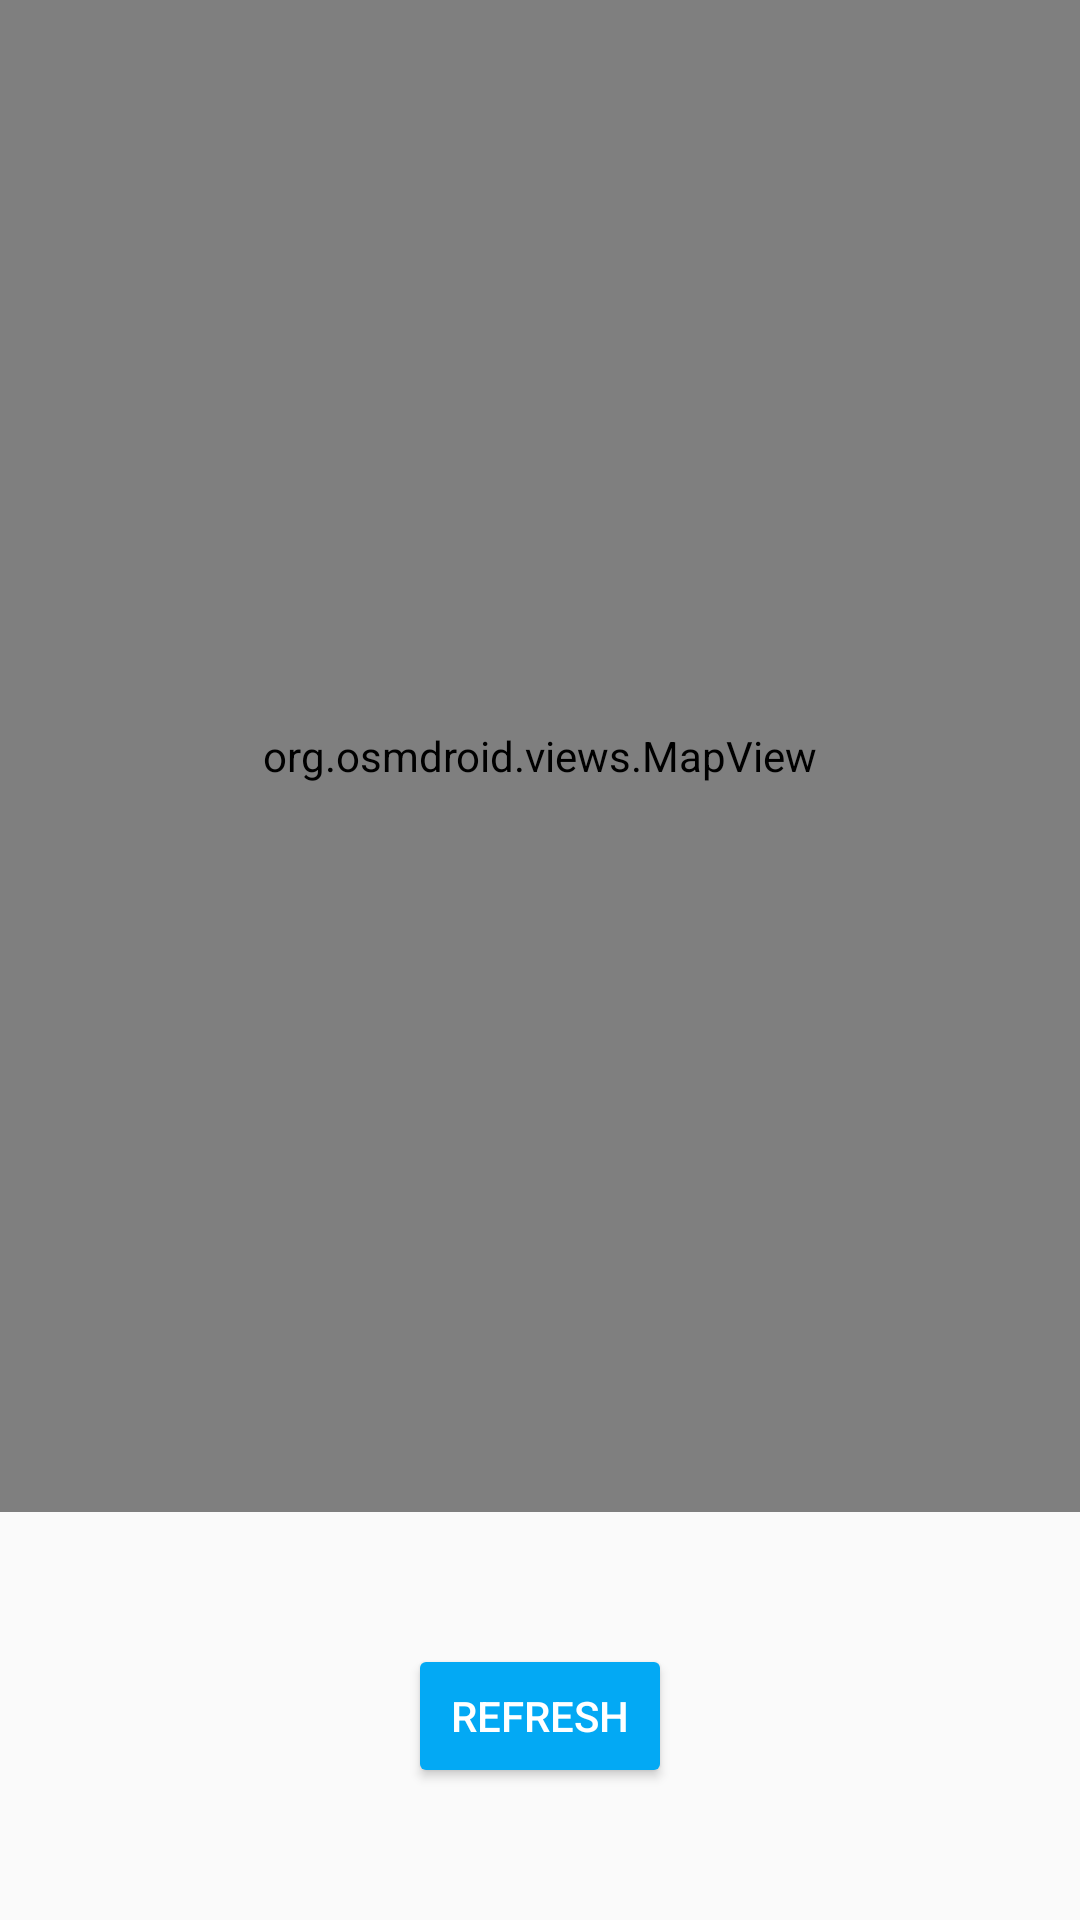

Produce the Android XML layout that renders to this screen, including the resource entries it uses.
<!-- AndroidManifest.xml: application theme AppTheme -->
<!-- res/layout/overview_fragment.xml -->
<?xml version="1.0" encoding="utf-8"?>
<LinearLayout xmlns:android="http://schemas.android.com/apk/res/android"
    xmlns:tools="http://schemas.android.com/tools"
    android:layout_width="match_parent"
    android:layout_height="match_parent"
    android:orientation="vertical"
    android:padding="@dimen/activity_horizontal_margin"
    android:gravity="center_horizontal">

    <FrameLayout
        android:layout_width="match_parent"
        android:layout_height="0dp"
        android:layout_weight=".7"
        android:layout_gravity="top"
        tools:background="#bebebe">

        <org.osmdroid.views.MapView
            android:id="@+id/map"
            android:layout_width="match_parent"
            android:layout_height="match_parent">
        </org.osmdroid.views.MapView>
    </FrameLayout>

    <Button
        android:id="@+id/refresh_button"
        android:layout_width="wrap_content"
        android:layout_height="wrap_content"
        android:textColor="#fff"
        android:layout_marginTop="44dp"
        android:layout_marginBottom="44dp"
        android:text="Refresh"/>
</LinearLayout>
<!-- resources referenced by this layout -->
<resources>
  <style name="AppTheme" parent="Theme.AppCompat.Light.DarkActionBar">
          
          
          
          <item name="colorPrimary">#8BC34A</item>
          <item name="colorPrimaryDark">#689F38</item>
          
          <item name="colorAccent">#CDDC39</item>
          <item name="colorButtonNormal">#03A9F4</item>
          <item name="android:textColorPrimary">#212121</item>
          <item name="android:textColorSecondary">#757575</item>
          
          
      </style>
</resources>
